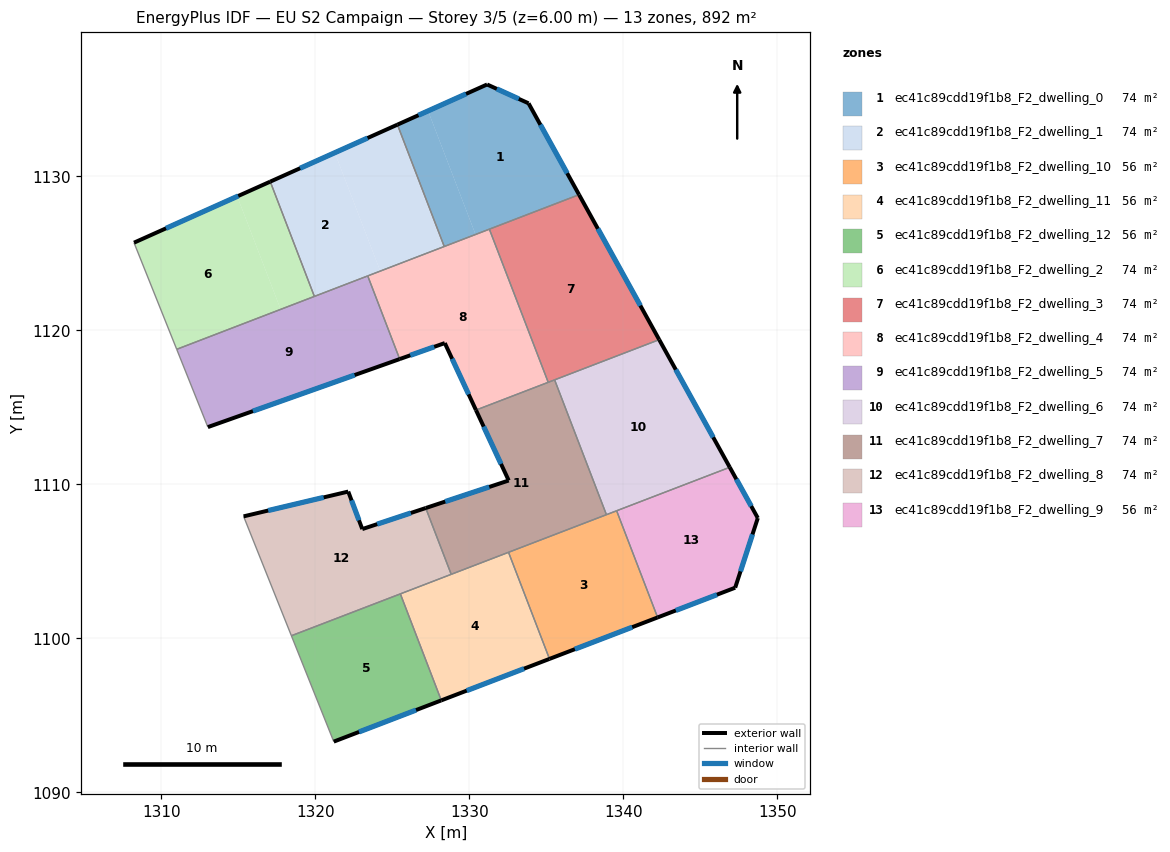
=== STOREY PLAN SPEC (per zone: floor XY polygon, exterior-wall plan segments, windows/doors) ===
zone 1: ec41c89cdd19f1b8_F2_dwelling_0  (74.3 m²)
  floor: (1333.85, 1134.74) (1337.13, 1128.80) (1330.41, 1126.22) (1327.33, 1134.24) (1331.16, 1135.96)
  floor: (1327.33, 1134.24) (1330.41, 1126.22) (1328.38, 1125.44) (1325.34, 1133.35)
  exterior wall: (1331.16, 1135.96) – (1325.34, 1133.35)  [6.4 m]
    window: (1329.79, 1135.35) – (1326.71, 1133.96)  [5.4 m²]
  exterior wall: (1333.85, 1134.74) – (1331.16, 1135.96)  [3.0 m]
    window: (1333.22, 1135.02) – (1331.79, 1135.67)  [2.5 m²]
  exterior wall: (1337.13, 1128.80) – (1333.85, 1134.74)  [6.8 m]
    window: (1336.36, 1130.19) – (1334.62, 1133.34)  [5.7 m²]
  interior walls: 3
zone 2: ec41c89cdd19f1b8_F2_dwelling_1  (74.3 m²)
  floor: (1325.34, 1133.35) (1328.38, 1125.44) (1324.23, 1123.84) (1321.27, 1131.53)
  floor: (1321.27, 1131.53) (1324.23, 1123.84) (1319.95, 1122.20) (1317.08, 1129.65)
  exterior wall: (1325.34, 1133.35) – (1317.08, 1129.65)  [9.0 m]
    window: (1323.40, 1132.48) – (1319.02, 1130.52)  [7.6 m²]
  interior walls: 4
zone 3: ec41c89cdd19f1b8_F2_dwelling_10  (55.8 m²)
  floor: (1339.57, 1108.28) (1342.23, 1101.36) (1335.21, 1098.66) (1332.55, 1105.58)
  exterior wall: (1335.21, 1098.66) – (1342.23, 1101.36)  [7.5 m]
    window: (1336.86, 1099.30) – (1340.58, 1100.72)  [6.3 m²]
  interior walls: 4
zone 4: ec41c89cdd19f1b8_F2_dwelling_11  (55.8 m²)
  floor: (1332.55, 1105.58) (1335.21, 1098.66) (1328.19, 1095.97) (1325.53, 1102.89)
  exterior wall: (1328.19, 1095.97) – (1335.21, 1098.66)  [7.5 m]
    window: (1329.84, 1096.60) – (1333.56, 1098.03)  [6.3 m²]
  interior walls: 4
zone 5: ec41c89cdd19f1b8_F2_dwelling_12  (55.7 m²)
  floor: (1325.53, 1102.89) (1328.19, 1095.97) (1321.21, 1093.29) (1318.46, 1100.17)
  exterior wall: (1321.21, 1093.29) – (1328.19, 1095.97)  [7.5 m]
    window: (1322.85, 1093.92) – (1326.55, 1095.34)  [6.3 m²]
  interior walls: 3
zone 6: ec41c89cdd19f1b8_F2_dwelling_2  (74.3 m²)
  floor: (1314.94, 1128.69) (1317.76, 1121.36) (1311.01, 1118.76) (1308.24, 1125.69)
  floor: (1317.08, 1129.65) (1319.95, 1122.20) (1317.76, 1121.36) (1314.94, 1128.69)
  exterior wall: (1317.08, 1129.65) – (1308.24, 1125.69)  [9.7 m]
    window: (1315.01, 1128.72) – (1310.32, 1126.62)  [8.2 m²]
  interior walls: 3
zone 7: ec41c89cdd19f1b8_F2_dwelling_3  (74.3 m²)
  floor: (1337.13, 1128.80) (1342.34, 1119.39) (1335.13, 1116.62) (1331.31, 1126.56)
  exterior wall: (1342.34, 1119.39) – (1337.13, 1128.80)  [10.8 m]
    window: (1341.11, 1121.60) – (1338.35, 1126.59)  [9.1 m²]
  interior walls: 4
zone 8: ec41c89cdd19f1b8_F2_dwelling_4  (74.3 m²)
  floor: (1331.31, 1126.56) (1335.13, 1116.62) (1330.44, 1114.82) (1328.42, 1119.17) (1325.49, 1118.13) (1323.41, 1123.53)
  exterior wall: (1328.42, 1119.17) – (1330.44, 1114.82)  [4.8 m]
    window: (1328.89, 1118.15) – (1329.96, 1115.84)  [4.0 m²]
  exterior wall: (1325.49, 1118.13) – (1328.42, 1119.17)  [3.1 m]
    window: (1326.17, 1118.37) – (1327.73, 1118.93)  [2.6 m²]
  interior walls: 5
zone 9: ec41c89cdd19f1b8_F2_dwelling_5  (74.3 m²)
  floor: (1323.41, 1123.53) (1325.49, 1118.13) (1313.03, 1113.71) (1311.01, 1118.76)
  exterior wall: (1313.03, 1113.71) – (1325.49, 1118.13)  [13.2 m]
    window: (1315.96, 1114.75) – (1322.56, 1117.09)  [11.1 m²]
  interior walls: 4
zone 10: ec41c89cdd19f1b8_F2_dwelling_6  (74.3 m²)
  floor: (1342.34, 1119.39) (1346.92, 1111.10) (1338.91, 1108.03) (1335.54, 1116.78)
  exterior wall: (1346.92, 1111.10) – (1342.34, 1119.39)  [9.5 m]
    window: (1345.84, 1113.05) – (1343.41, 1117.44)  [8.0 m²]
  interior walls: 4
zone 11: ec41c89cdd19f1b8_F2_dwelling_7  (74.3 m²)
  floor: (1335.54, 1116.78) (1338.91, 1108.03) (1328.83, 1104.16) (1327.18, 1108.46) (1332.57, 1110.25) (1330.44, 1114.82)
  exterior wall: (1332.57, 1110.25) – (1327.18, 1108.46)  [5.7 m]
    window: (1331.30, 1109.83) – (1328.44, 1108.88)  [4.8 m²]
  exterior wall: (1330.44, 1114.82) – (1332.57, 1110.25)  [5.0 m]
    window: (1330.94, 1113.75) – (1332.07, 1111.32)  [4.3 m²]
  interior walls: 6
zone 12: ec41c89cdd19f1b8_F2_dwelling_8  (74.3 m²)
  floor: (1327.18, 1108.46) (1328.83, 1104.16) (1318.46, 1100.17) (1315.35, 1107.92) (1322.15, 1109.53) (1323.06, 1107.09)
  exterior wall: (1322.15, 1109.53) – (1315.35, 1107.92)  [7.0 m]
    window: (1320.55, 1109.15) – (1316.95, 1108.30)  [5.9 m²]
  exterior wall: (1323.06, 1107.09) – (1322.15, 1109.53)  [2.6 m]
    window: (1322.84, 1107.66) – (1322.36, 1108.96)  [2.2 m²]
  exterior wall: (1327.18, 1108.46) – (1323.06, 1107.09)  [4.3 m]
    window: (1326.21, 1108.14) – (1324.03, 1107.41)  [3.7 m²]
  interior walls: 4
zone 13: ec41c89cdd19f1b8_F2_dwelling_9  (55.7 m²)
  floor: (1346.92, 1111.10) (1348.74, 1107.81) (1347.27, 1103.29) (1342.23, 1101.36) (1339.57, 1108.28)
  exterior wall: (1348.74, 1107.81) – (1346.92, 1111.10)  [3.8 m]
    window: (1348.31, 1108.58) – (1347.34, 1110.33)  [3.2 m²]
  exterior wall: (1347.27, 1103.29) – (1348.74, 1107.81)  [4.8 m]
    window: (1347.61, 1104.35) – (1348.39, 1106.75)  [4.0 m²]
  exterior wall: (1342.23, 1101.36) – (1347.27, 1103.29)  [5.4 m]
    window: (1343.41, 1101.81) – (1346.09, 1102.83)  [4.6 m²]
  interior walls: 2

=== DERIVED (storey summary) ===
Building: EU S2 Campaign
Storey: 3 of 5  (floor level z = 6.00 m)
Storey gross floor area: 892.0 m²
Zones on this storey: 13
  - ec41c89cdd19f1b8_F2_dwelling_0: floor 74.3 m²; exterior wall 16.1 m (48.3 m²); 3 window(s) 13.6 m²; WWR 28.1%
  - ec41c89cdd19f1b8_F2_dwelling_1: floor 74.3 m²; exterior wall 9.0 m (27.1 m²); 1 window(s) 7.6 m²; WWR 28.1%
  - ec41c89cdd19f1b8_F2_dwelling_10: floor 55.8 m²; exterior wall 7.5 m (22.6 m²); 1 window(s) 6.3 m²; WWR 28.1%
  - ec41c89cdd19f1b8_F2_dwelling_11: floor 55.8 m²; exterior wall 7.5 m (22.6 m²); 1 window(s) 6.3 m²; WWR 28.1%
  - ec41c89cdd19f1b8_F2_dwelling_12: floor 55.7 m²; exterior wall 7.5 m (22.4 m²); 1 window(s) 6.3 m²; WWR 28.1%
  - ec41c89cdd19f1b8_F2_dwelling_2: floor 74.3 m²; exterior wall 9.7 m (29.1 m²); 1 window(s) 8.2 m²; WWR 28.1%
  - ec41c89cdd19f1b8_F2_dwelling_3: floor 74.3 m²; exterior wall 10.8 m (32.3 m²); 1 window(s) 9.1 m²; WWR 28.1%
  - ec41c89cdd19f1b8_F2_dwelling_4: floor 74.3 m²; exterior wall 7.9 m (23.7 m²); 2 window(s) 6.7 m²; WWR 28.1%
  - ec41c89cdd19f1b8_F2_dwelling_5: floor 74.3 m²; exterior wall 13.2 m (39.6 m²); 1 window(s) 11.1 m²; WWR 28.1%
  - ec41c89cdd19f1b8_F2_dwelling_6: floor 74.3 m²; exterior wall 9.5 m (28.4 m²); 1 window(s) 8.0 m²; WWR 28.1%
  - ec41c89cdd19f1b8_F2_dwelling_7: floor 74.3 m²; exterior wall 10.7 m (32.2 m²); 2 window(s) 9.0 m²; WWR 28.1%
  - ec41c89cdd19f1b8_F2_dwelling_8: floor 74.3 m²; exterior wall 13.9 m (41.8 m²); 3 window(s) 11.7 m²; WWR 28.1%
  - ec41c89cdd19f1b8_F2_dwelling_9: floor 55.7 m²; exterior wall 13.9 m (41.7 m²); 3 window(s) 11.7 m²; WWR 28.1%
Zone adjacency (shared interzone walls):
  - ec41c89cdd19f1b8_F2_dwelling_0 ↔ ec41c89cdd19f1b8_F2_dwelling_1
  - ec41c89cdd19f1b8_F2_dwelling_0 ↔ ec41c89cdd19f1b8_F2_dwelling_3
  - ec41c89cdd19f1b8_F2_dwelling_0 ↔ ec41c89cdd19f1b8_F2_dwelling_4
  - ec41c89cdd19f1b8_F2_dwelling_1 ↔ ec41c89cdd19f1b8_F2_dwelling_2
  - ec41c89cdd19f1b8_F2_dwelling_1 ↔ ec41c89cdd19f1b8_F2_dwelling_4
  - ec41c89cdd19f1b8_F2_dwelling_1 ↔ ec41c89cdd19f1b8_F2_dwelling_5
  - ec41c89cdd19f1b8_F2_dwelling_10 ↔ ec41c89cdd19f1b8_F2_dwelling_11
  - ec41c89cdd19f1b8_F2_dwelling_10 ↔ ec41c89cdd19f1b8_F2_dwelling_6
  - ec41c89cdd19f1b8_F2_dwelling_10 ↔ ec41c89cdd19f1b8_F2_dwelling_7
  - ec41c89cdd19f1b8_F2_dwelling_10 ↔ ec41c89cdd19f1b8_F2_dwelling_9
  - ec41c89cdd19f1b8_F2_dwelling_11 ↔ ec41c89cdd19f1b8_F2_dwelling_12
  - ec41c89cdd19f1b8_F2_dwelling_11 ↔ ec41c89cdd19f1b8_F2_dwelling_7
  - ec41c89cdd19f1b8_F2_dwelling_11 ↔ ec41c89cdd19f1b8_F2_dwelling_8
  - ec41c89cdd19f1b8_F2_dwelling_12 ↔ ec41c89cdd19f1b8_F2_dwelling_8
  - ec41c89cdd19f1b8_F2_dwelling_2 ↔ ec41c89cdd19f1b8_F2_dwelling_5
  - ec41c89cdd19f1b8_F2_dwelling_3 ↔ ec41c89cdd19f1b8_F2_dwelling_4
  - ec41c89cdd19f1b8_F2_dwelling_3 ↔ ec41c89cdd19f1b8_F2_dwelling_6
  - ec41c89cdd19f1b8_F2_dwelling_3 ↔ ec41c89cdd19f1b8_F2_dwelling_7
  - ec41c89cdd19f1b8_F2_dwelling_4 ↔ ec41c89cdd19f1b8_F2_dwelling_5
  - ec41c89cdd19f1b8_F2_dwelling_4 ↔ ec41c89cdd19f1b8_F2_dwelling_7
  - ec41c89cdd19f1b8_F2_dwelling_6 ↔ ec41c89cdd19f1b8_F2_dwelling_7
  - ec41c89cdd19f1b8_F2_dwelling_6 ↔ ec41c89cdd19f1b8_F2_dwelling_9
  - ec41c89cdd19f1b8_F2_dwelling_7 ↔ ec41c89cdd19f1b8_F2_dwelling_8